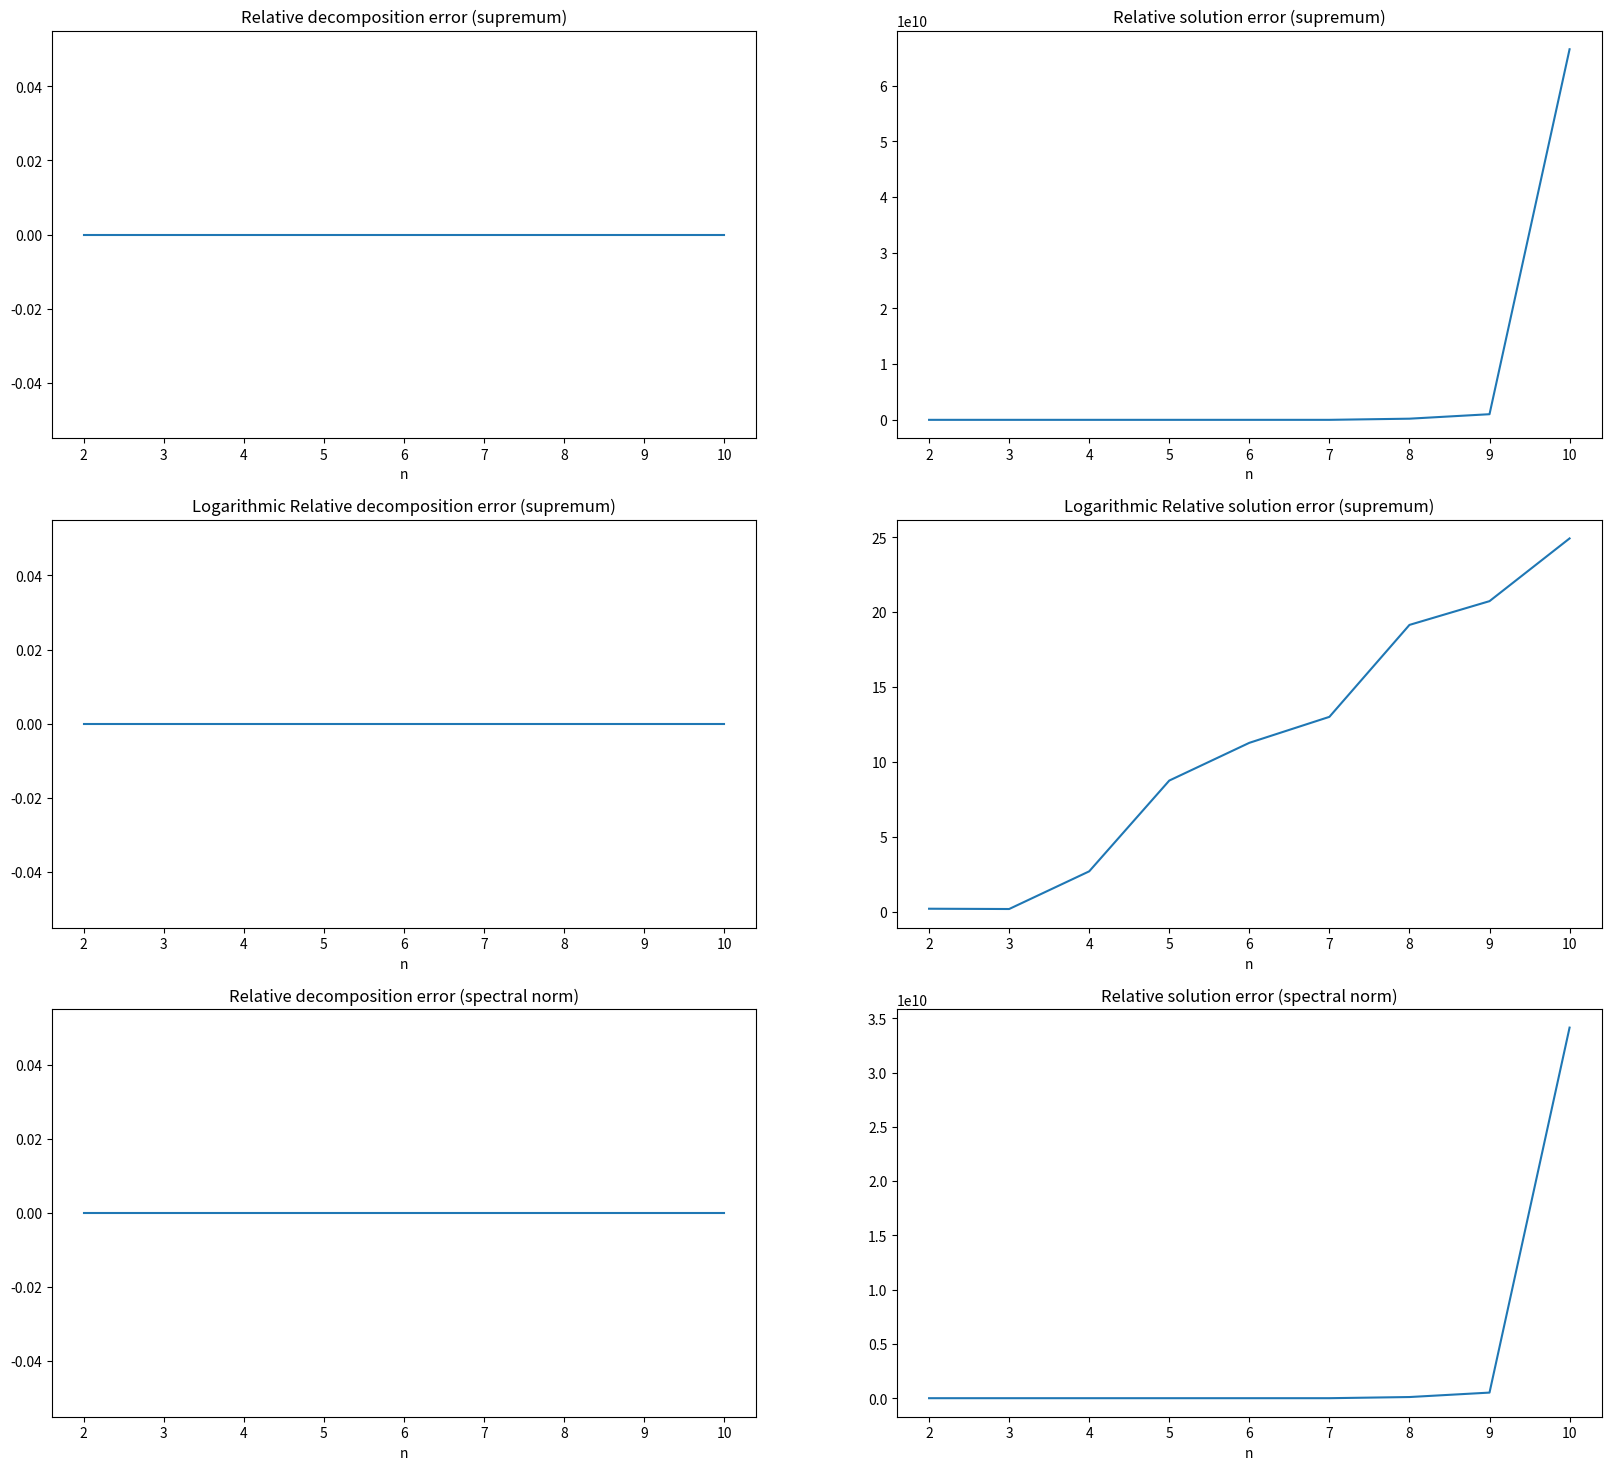

This chart was generated by the following Python code:
#%%
import numpy as np
import pandas as pd
import matplotlib.pyplot as plt


def create_hilbert_matrix(n: int, dtype=np.float64) -> np.ndarray:
    """Create a Hilbert matrix of size n x n."""
    return np.array(
        [[1 / (i + j + 1) for j in range(n)] for i in range(n)],  # Zero indexed
        dtype=dtype,  # Cast to the desired data type
    )


def decompose_cholesky(A: np.ndarray) -> np.ndarray:
    """Decompose a symmetric positive definite matrix A into L L^T."""

    # Check if A is symmetric and positive definite
    assert A.ndim == 2 and A.shape[0] == A.shape[1], "Matrix must be square"
    assert np.allclose(A, A.T)

    # np.linalg can only support up to float64, not float128
    # For this reason, we only 'raise' a warning here
    if not np.all(np.linalg.eigvals(A.astype(np.float64)) > 0):
        warnings.warn(
            "Matrix may not be positive definite. Numerical errors may occur."
        )

    n: int = A.shape[0]
    L: np.ndarray = np.zeros_like(A)

    for i in range(n):
        for j in range(i + 1):
            # This achieves higher numerical precision since it uses
            # python's float64 (aka float) datatype
            # s = sum(L[i, k] * L[j, k] for k in range(j))

            # We can also formulate this as a dot product
            # Also use np.conj to support complex matrices
            s = np.dot(L[i, :j], np.conj(L[j, :j]))

            if i == j:
                L[i, j] = np.sqrt(A[i, i] - s)

            else:
                L[i, j] = (A[i, j] - s) / L[j, j]

    return L


# Since H8 is a differentiable (linear) function by definition, we can
# compute the conditioning as follows
def matrix_conditioning(H: np.ndarray, ord=2) -> float:
    return np.linalg.norm(H, ord=ord) * np.linalg.norm(
        np.linalg.inv(H), ord=ord
    )


#%%


def main():
    for dtype in (np.float32, np.float64):
        for n in (4, 8):
            H = create_hilbert_matrix(n, dtype=dtype)
            L = decompose_cholesky(H)
            np_chol = np.linalg.cholesky(H)

            print(80 * "-")
            print(
                f"Cholesky of {n}x{n} Hilbert matrix with dtype {dtype}: \n\n"
                "Absolute error: {} \n".format(
                    np.linalg.norm(H - L @ L.T, ord=np.inf)
                )
                + "Relative error: {} \n".format(
                    np.linalg.norm(H - L @ L.T, ord=np.inf)
                    / np.linalg.norm(H, ord=np.inf)
                )
                + "Absolute error from numpy's implementation: {}".format(
                    np.linalg.norm(L - np_chol, ord=np.inf)
                )
            )

    # Calculating the conditioning number kappa of H8
    H = create_hilbert_matrix(8)
    A = np.random.standard_normal((8, 8))

    # We can see that the Hilbert matrix is ill-conditioned
    # and so the conditioning number is very large
    print(80 * "-" + "\n\n")
    print(
        "Comparing conditioning numbers between hilbert matrix and \nsome matrix"
        " consisting of random normally distributed values."
    )

    for ord in (2, np.inf):
        print(80 * "-" + "\n\n")
        print(
            "Hilbert Matrix: norm order: {} kappa: {}".format(
                ord, matrix_conditioning(H, ord=ord)
            )
        )
        print(
            "Random Matrix: norm order {} kappa {}".format(
                ord, matrix_conditioning(A, ord=ord)
            )
        )

    # And now solve the system of linear equations
    print(80 * "-" + "\n\n")

    for n in range(2, 11):

        # And add some
        pass


#%%
def solve_triangular(L: np.ndarray, y: np.ndarray, lower: bool) -> np.ndarray:
    """Solve a system of linear equations where A is a lower or upper triangular matrix."""
    # A x = y, find x

    # Check if A triangular
    if lower:
        assert np.allclose(L, np.tril(L)), "Matrix must be lower triangular"

    else:
        assert np.allclose(L, np.triu(L)), "Matrix must be upper triangular"

    n = L.shape[0]
    x = np.zeros_like(y)

    # And use the gauss algorithm to solve the system
    if lower:
        for i in range(n):
            x[i] = (y[i] - np.dot(L[i, :i], x[:i])) / L[i, i]

    else:
        for i in range(n - 1, -1, -1):
            x[i] = (y[i] - np.dot(L[i, i + 1 :], x[i + 1 :])) / L[i, i]

    return x


def solve_cholesky(A: np.ndarray, y: np.ndarray) -> np.ndarray:
    """Solve a system of linear equations where A is a symmetric positive definite matrix."""

    L = decompose_cholesky(A)

    # Solve L z = y
    z = solve_triangular(L, y, lower=True)

    # Solve L^T x = z
    x = solve_triangular(L.T, z, lower=False)

    return x


#%%
errors: pd.DataFrame = {
    "decomposition_error_sup": [],
    "solve_error_sup": [],
    "decomposition_error_spectral": [],
    "solve_error_spectral": [],
}

for n in range(2, 11):
    H = create_hilbert_matrix(n, dtype=np.float64)
    b = np.sum(H, axis=0)
    delta_b = np.random.standard_normal(n)

    scale_before = np.linalg.norm(delta_b, ord=np.inf) / np.linalg.norm(
        b, ord=np.inf
    )
    delta_b *= 0.01 / scale_before
    scale = np.linalg.norm(delta_b, ord=np.inf) / np.linalg.norm(b, ord=np.inf)

    # And now perturb the original vector b
    perturbed_b = b + delta_b
    print("Scale before: {} \nScale after: {}".format(scale_before, scale))

    # And now solve the system of linear equations
    # Hx = b + delta_b = perturbed_b
    L = decompose_cholesky(H)
    x = solve_cholesky(H, perturbed_b)
    y = np.ones_like(x)  # The real solution obviously

    errors["decomposition_error_sup"].append(
        np.linalg.norm(H - L @ L.T, ord=np.inf) / np.linalg.norm(H, ord=np.inf)
    )
    errors["solve_error_sup"].append(
        np.linalg.norm(x - np.ones_like(x), ord=np.inf)
        / np.linalg.norm(y, ord=np.inf)
    )

    errors["decomposition_error_spectral"].append(
        np.linalg.norm(H - L @ L.T, ord=2) / np.linalg.norm(H, ord=2)
    )
    errors["solve_error_spectral"].append(
        np.linalg.norm(x - np.ones_like(x), ord=2) / np.linalg.norm(y, ord=2)
    )

errors = pd.DataFrame(errors).assign(n=np.arange(2, 11)).set_index("n")

fig, axs = plt.subplots(3, 2, figsize=(20, 18))
errors["decomposition_error_sup"].plot(
    ax=axs[0, 0], title="Relative decomposition error (supremum)"
)
errors["solve_error_sup"].plot(
    ax=axs[0, 1], title="Relative solution error (supremum)"
)

np.log1p(errors["decomposition_error_sup"]).plot(
    ax=axs[1, 0], title="Logarithmic Relative decomposition error (supremum)"
)
np.log1p(errors["solve_error_sup"]).plot(
    ax=axs[1, 1], title="Logarithmic Relative solution error (supremum)"
)

errors["decomposition_error_spectral"].plot(
    ax=axs[2, 0], title="Relative decomposition error (spectral norm)"
)
errors["solve_error_spectral"].plot(
    ax=axs[2, 1], title="Relative solution error (spectral norm)"
)
fig.show()
#%%


if __name__ == "__main__":
    main()
